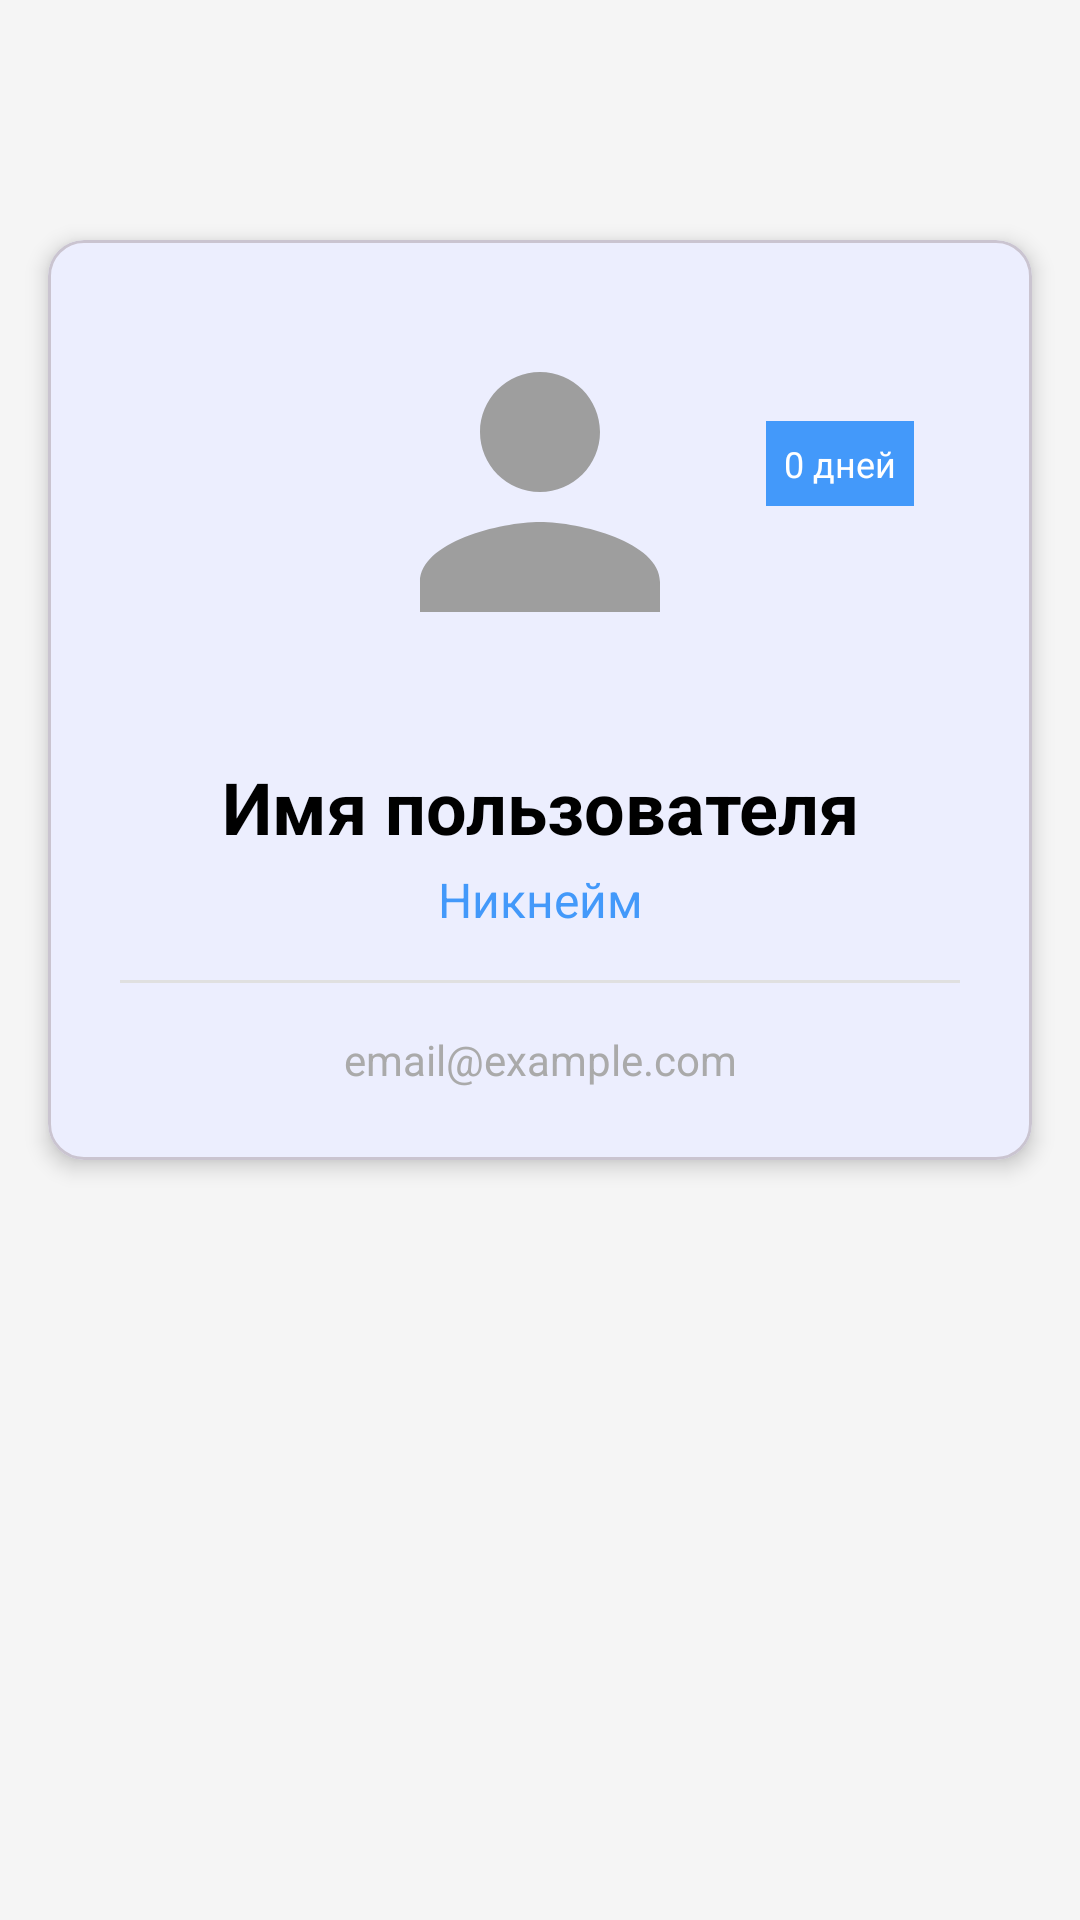

This screen was rendered from an Android layout file. Write that file and the resources it references.
<!-- AndroidManifest.xml: application theme Theme.Questify -->
<!-- res/layout/fragment_user_profile.xml -->
<?xml version="1.0" encoding="utf-8"?>
<ScrollView xmlns:android="http://schemas.android.com/apk/res/android"
    xmlns:app="http://schemas.android.com/apk/res-auto"
    android:layout_width="match_parent"
    android:layout_height="match_parent"
    android:fillViewport="true"
    android:background="#F5F5F5">

    <LinearLayout
        android:layout_width="match_parent"
        android:layout_height="wrap_content"
        android:orientation="vertical">

        
        <ImageView
            android:id="@+id/btnBack"
            android:layout_width="48dp"
            android:layout_height="48dp"
            android:src="@drawable/ic_arrow_back"
            android:padding="12dp"
            android:layout_margin="8dp"
            android:background="?attr/selectableItemBackgroundBorderless"
            android:contentDescription="Назад"/>

        
        <ProgressBar
            android:id="@+id/progressBar"
            android:layout_width="wrap_content"
            android:layout_height="wrap_content"
            android:layout_gravity="center"
            android:layout_marginTop="100dp"
            android:visibility="gone"/>

        
        <com.google.android.material.card.MaterialCardView
            android:id="@+id/cardContent"
            android:layout_width="match_parent"
            android:layout_height="wrap_content"
            android:layout_margin="16dp"
            app:cardElevation="4dp"
            app:cardCornerRadius="12dp"
            android:visibility="visible">

            <LinearLayout
                android:layout_width="match_parent"
                android:layout_height="wrap_content"
                android:orientation="vertical"
                android:padding="24dp"
                android:gravity="center">

                
                <ImageView
                    android:id="@+id/ivAvatar"
                    android:layout_width="120dp"
                    android:layout_height="120dp"
                    android:src="@drawable/ic_default_avatar"
                    android:scaleType="centerCrop"
                    android:layout_marginBottom="16dp"/>

                
                <TextView
                    android:id="@+id/tvDaysInApp"
                    android:layout_width="wrap_content"
                    android:layout_height="wrap_content"
                    android:text="0 дней"
                    android:textSize="12sp"
                    android:textColor="@android:color/white"
                    android:background="@color/primary"
                    android:padding="6dp"
                    android:layout_marginTop="-100dp"
                    android:layout_marginStart="100dp"
                    android:layout_marginBottom="84dp"/>

                
                <TextView
                    android:id="@+id/tvName"
                    android:layout_width="match_parent"
                    android:layout_height="wrap_content"
                    android:text="Имя пользователя"
                    android:textSize="24sp"
                    android:textStyle="bold"
                    android:textColor="@android:color/black"
                    android:gravity="center"
                    android:layout_marginBottom="4dp"/>

                
                <TextView
                    android:id="@+id/tvNickname"
                    android:layout_width="match_parent"
                    android:layout_height="wrap_content"
                    android:text="@string/nickname"
                    android:textSize="16sp"
                    android:textColor="@color/primary"
                    android:gravity="center"
                    android:layout_marginBottom="16dp"/>

                <View
                    android:layout_width="match_parent"
                    android:layout_height="1dp"
                    android:background="#E0E0E0"
                    android:layout_marginBottom="16dp"/>

                
                <TextView
                    android:id="@+id/tvEmail"
                    android:layout_width="match_parent"
                    android:layout_height="wrap_content"
                    android:text="email@example.com"
                    android:textSize="14sp"
                    android:textColor="@android:color/darker_gray"
                    android:gravity="center"/>

            </LinearLayout>

        </com.google.android.material.card.MaterialCardView>

    </LinearLayout>

</ScrollView>
<!-- resources referenced by this layout -->
<resources>
  <color name="primary">#4399fa</color>
  <!-- drawable ic_default_avatar (drawable) -->
  <vector xmlns:android="http://schemas.android.com/apk/res/android"
      android:width="24dp"
      android:height="24dp"
      android:viewportWidth="24"
      android:viewportHeight="24">
      <path
          android:fillColor="#9E9E9E"
          android:pathData="M12,12c2.21,0 4,-1.79 4,-4s-1.79,-4 -4,-4 -4,1.79 -4,4 1.79,4 4,4zM12,14c-2.67,0 -8,1.34 -8,4v2h16v-2c0,-2.66 -5.33,-4 -8,-4z"/>
  </vector>
  <string name="nickname">Никнейм</string>
  <style name="Theme.Questify" parent="Base.Theme.Questify" />
  <style name="Base.Theme.Questify" parent="Theme.Material3.Light.NoActionBar">
  
          
          <item name="colorPrimary">@color/primary</item>
          <item name="colorOnPrimary">@color/white</item>
  
          
          <item name="colorSecondary">@color/primary_light</item>
          <item name="colorOnSecondary">@color/white</item>
  
          
          <item name="android:statusBarColor">@color/white</item>
          <item name="android:windowLightStatusBar">true</item>
  
          <item name="android:navigationBarColor">@color/white</item>
  
          
          <item name="android:windowBackground">@color/background</item>
  
      </style>
  <color name="white">#FFFFFF</color>
  <color name="primary_light">#8B85FF</color>
  <color name="background">#FFFFFF</color>
</resources>
